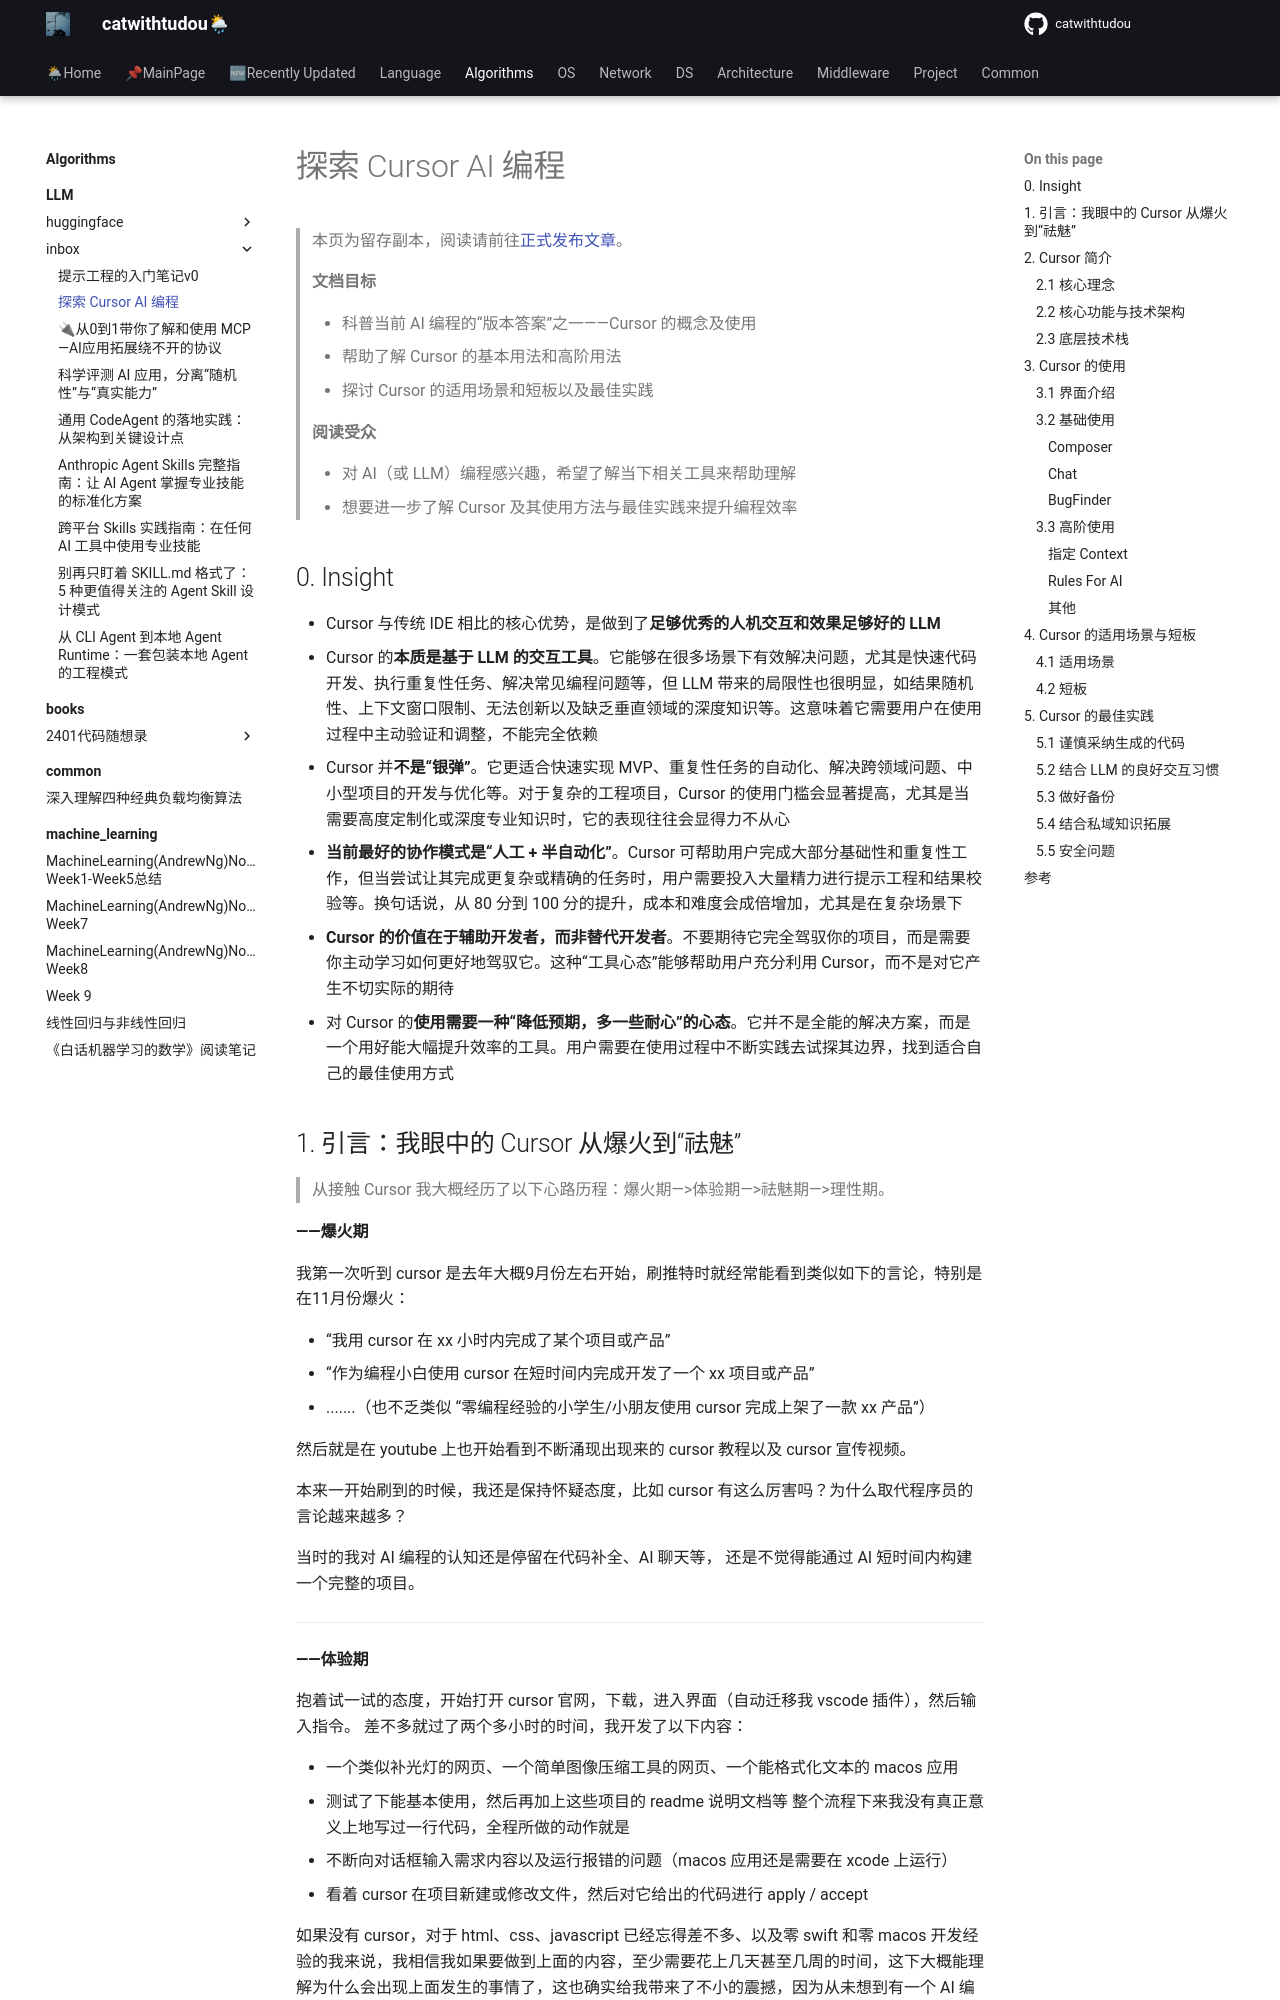

repository: catwithtudou/new_blog · page: algorithms/LLM/inbox/2502_cursor_review/index.html · generator: mkdocs

---
search:
  exclude: true
---

# 探索 Cursor AI 编程

> 本页为留存副本，阅读请前往[正式发布文章](../../../blog/posts/20250214_cursor_review.md)。

> **文档目标**
>
> - 科普当前 AI 编程的“版本答案”之一——Cursor 的概念及使用
> - 帮助了解 Cursor 的基本用法和高阶用法
> - 探讨 Cursor 的适用场景和短板以及最佳实践
>
> **阅读受众**
>
> - 对 AI（或 LLM）编程感兴趣，希望了解当下相关工具来帮助理解
> - 想要进一步了解 Cursor 及其使用方法与最佳实践来提升编程效率

<!-- more -->


## 0. Insight

- Cursor 与传统 IDE 相比的核心优势，是做到了**足够优秀的人机交互和效果足够好的 LLM**
- Cursor 的**本质是基于 LLM 的交互工具**。它能够在很多场景下有效解决问题，尤其是快速代码开发、执行重复性任务、解决常见编程问题等，但 LLM 带来的局限性也很明显，如结果随机性、上下文窗口限制、无法创新以及缺乏垂直领域的深度知识等。这意味着它需要用户在使用过程中主动验证和调整，不能完全依赖
- Cursor 并**不是“银弹”**。它更适合快速实现 MVP、重复性任务的自动化、解决跨领域问题、中小型项目的开发与优化等。对于复杂的工程项目，Cursor 的使用门槛会显著提高，尤其是当需要高度定制化或深度专业知识时，它的表现往往会显得力不从心
- **当前最好的协作模式是“人工 + 半自动化”**。Cursor 可帮助用户完成大部分基础性和重复性工作，但当尝试让其完成更复杂或精确的任务时，用户需要投入大量精力进行提示工程和结果校验等。换句话说，从 80 分到 100 分的提升，成本和难度会成倍增加，尤其是在复杂场景下
- **Cursor 的价值在于辅助开发者，而非替代开发者**。不要期待它完全驾驭你的项目，而是需要你主动学习如何更好地驾驭它。这种“工具心态”能够帮助用户充分利用 Cursor，而不是对它产生不切实际的期待
- 对 Cursor 的**使用需要一种“降低预期，多一些耐心”的心态**。它并不是全能的解决方案，而是一个用好能大幅提升效率的工具。用户需要在使用过程中不断实践去试探其边界，找到适合自己的最佳使用方式
